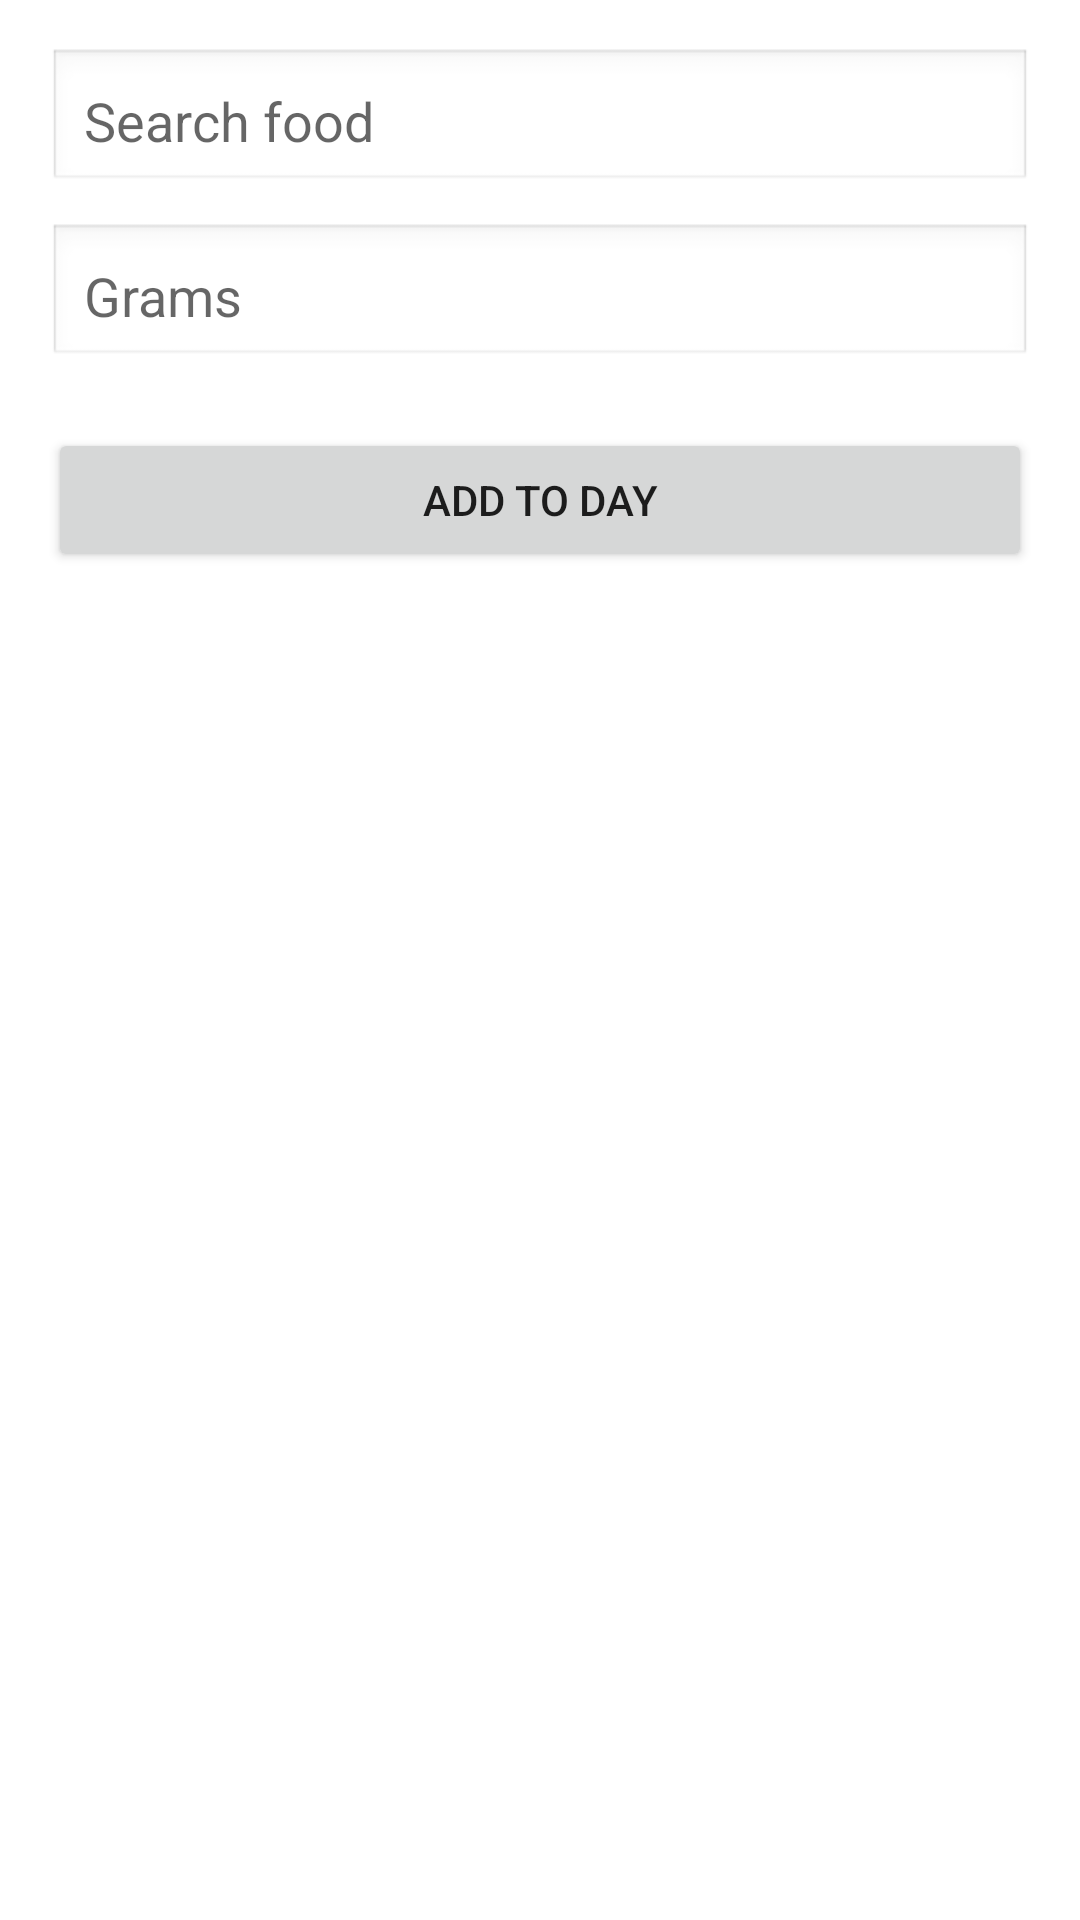

Reconstruct the res/layout file that produces this screen, plus the resources it refers to.
<!-- AndroidManifest.xml: application theme Theme.GainsCounterApp -->
<!-- res/layout/activity_add_food_to_day.xml -->
<LinearLayout xmlns:android="http://schemas.android.com/apk/res/android"
    android:layout_width="match_parent"
    android:layout_height="match_parent"
    android:padding="16dp"
    android:orientation="vertical">

    <AutoCompleteTextView
        android:id="@+id/searchFoodInput"
        android:layout_width="match_parent"
        android:layout_height="wrap_content"
        android:hint="Search food"
        android:padding="12dp"
        android:layout_marginBottom="10dp"
        android:background="@android:drawable/edit_text" />

    <EditText
        android:id="@+id/gramsInput"
        android:layout_width="match_parent"
        android:layout_height="wrap_content"
        android:hint="Grams"
        android:inputType="numberDecimal"
        android:padding="12dp"
        android:layout_marginBottom="20dp"
        android:background="@android:drawable/edit_text"/>

    <Button
        android:id="@+id/addFoodToDayBtn"
        android:layout_width="match_parent"
        android:layout_height="wrap_content"
        android:text="Add to Day" />

</LinearLayout>
<!-- resources referenced by this layout -->
<resources>
  <style name="Theme.GainsCounterApp" parent="Theme.MaterialComponents.DayNight.DarkActionBar">
          
          <item name="colorPrimary">@color/purple_500</item>
          <item name="colorPrimaryVariant">@color/purple_700</item>
          <item name="colorOnPrimary">@color/white</item>
          
          <item name="colorSecondary">@color/teal_200</item>
          <item name="colorSecondaryVariant">@color/teal_700</item>
          <item name="colorOnSecondary">@color/black</item>
          
          <item name="android:statusBarColor">?attr/colorPrimaryVariant</item>
          
      </style>
  <!-- not gathered from this repository: default colours our renderer supplied (Android Studio template values) -->
  <color name="purple_500">#FF6200EE</color>
  <color name="purple_700">#FF3700B3</color>
  <color name="teal_200">#FF03DAC5</color>
  <color name="teal_700">#FF018786</color>
  <color name="black">#FF000000</color>
  <color name="white">#FFFFFFFF</color>
</resources>
